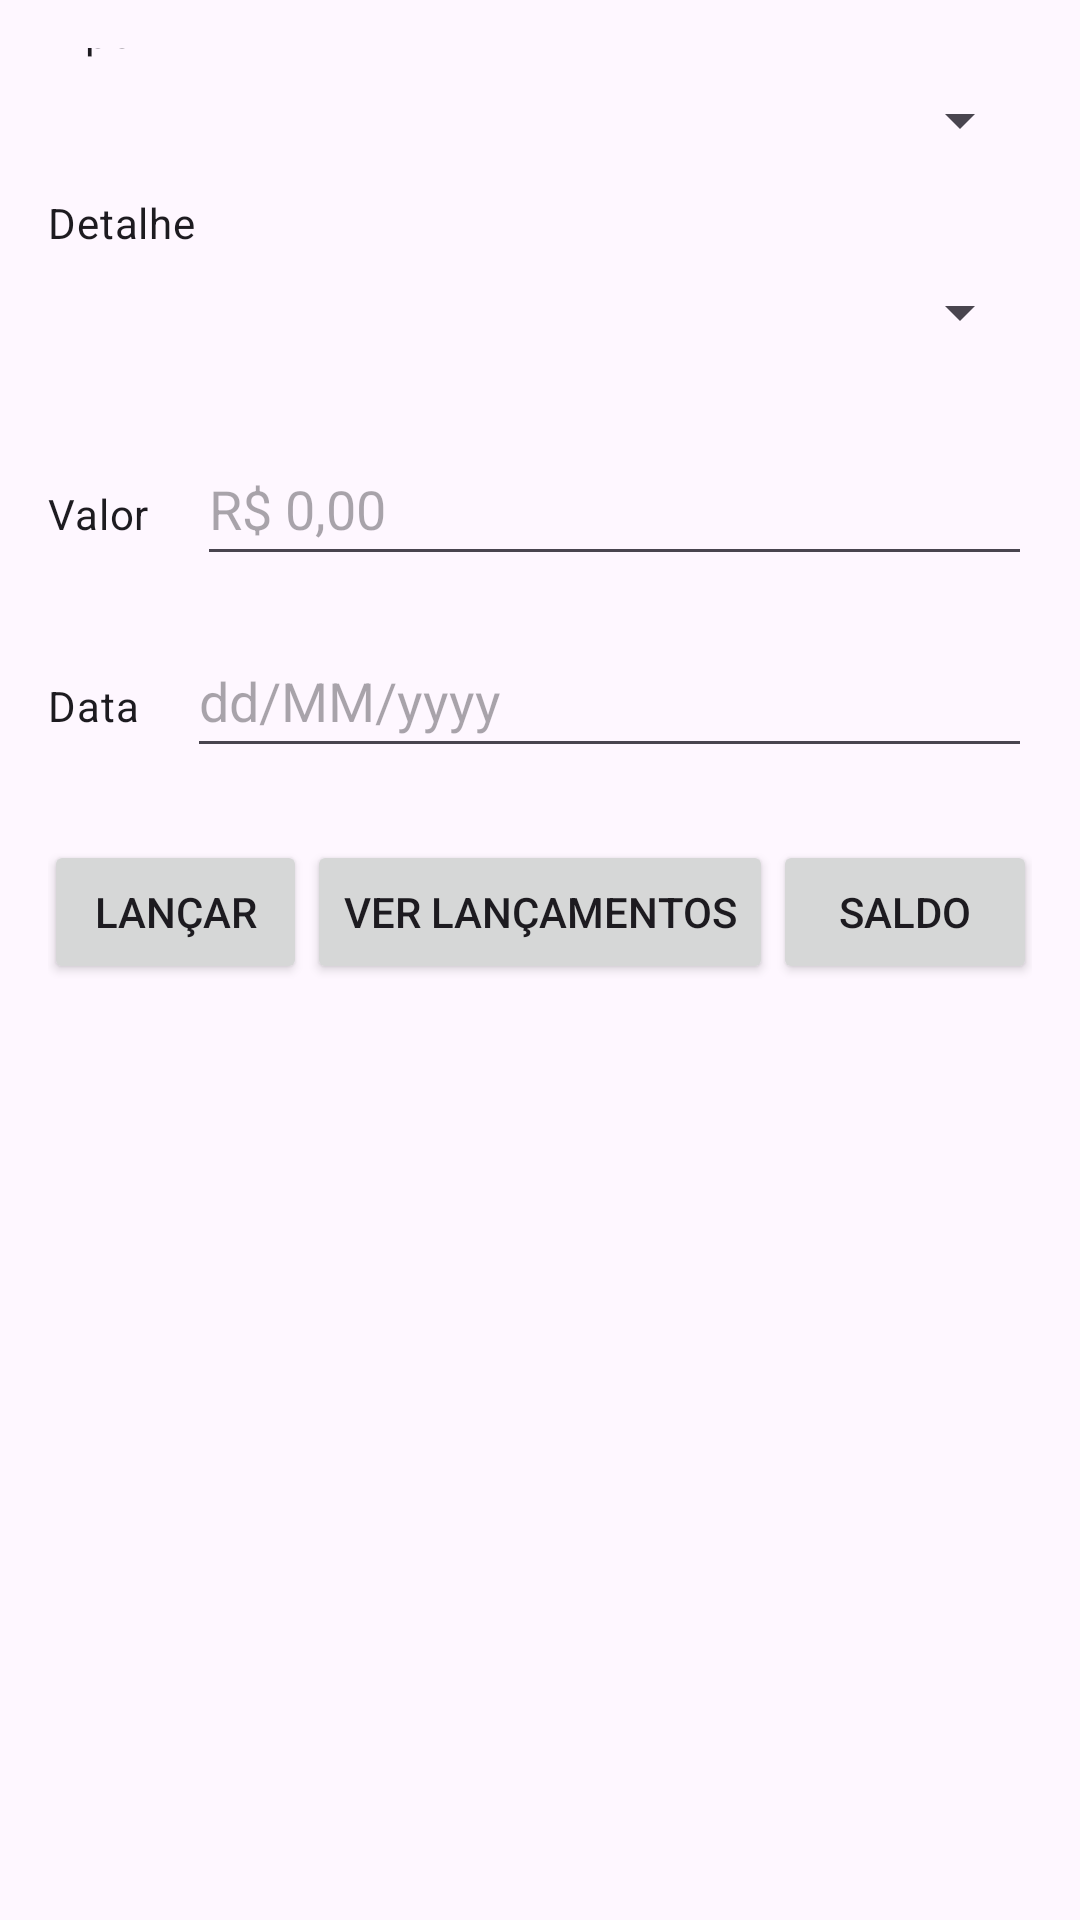

Layout XML and referenced resources for this Android screen:
<!-- AndroidManifest.xml: application theme Theme.Caixinha -->
<!-- res/layout/activity_main.xml -->
<?xml version="1.0" encoding="utf-8"?>
<androidx.constraintlayout.widget.ConstraintLayout xmlns:android="http://schemas.android.com/apk/res/android"
    xmlns:app="http://schemas.android.com/apk/res-auto"
    xmlns:tools="http://schemas.android.com/tools"
    android:id="@+id/main"
    android:layout_width="match_parent"
    android:layout_height="match_parent"
    android:padding="16dp"
    tools:context=".MainActivity">

    
    <TextView
        android:id="@+id/textView"
        android:layout_width="wrap_content"
        android:layout_height="wrap_content"
        android:text="@string/tipo"
        android:textAppearance="?attr/textAppearanceBodyMedium"
        app:layout_constraintBaseline_toBaselineOf="@+id/spinner"
        app:layout_constraintStart_toStartOf="parent" />

    <Spinner
        android:id="@+id/spinner"
        android:layout_width="0dp"
        android:layout_height="48dp"
        android:layout_marginStart="16dp"
        app:layout_constraintEnd_toEndOf="parent"
        app:layout_constraintStart_toEndOf="@+id/textView"
        app:layout_constraintTop_toTopOf="parent" />

    
    <TextView
        android:id="@+id/textView2"
        android:layout_width="wrap_content"
        android:layout_height="wrap_content"
        android:text="@string/detalhe"
        android:textAppearance="?attr/textAppearanceBodyMedium"
        app:layout_constraintBaseline_toBaselineOf="@+id/spinner2"
        app:layout_constraintStart_toStartOf="parent" />

    <Spinner
        android:id="@+id/spinner2"
        android:layout_width="0dp"
        android:layout_height="48dp"
        android:layout_marginStart="16dp"
        android:layout_marginTop="16dp"
        app:layout_constraintEnd_toEndOf="parent"
        app:layout_constraintStart_toEndOf="@+id/textView2"
        app:layout_constraintTop_toBottomOf="@+id/spinner" />

    
    <TextView
        android:id="@+id/textView3"
        android:layout_width="wrap_content"
        android:layout_height="wrap_content"
        android:text="@string/valor"
        android:textAppearance="?attr/textAppearanceBodyMedium"
        app:layout_constraintBaseline_toBaselineOf="@+id/editTextValue"
        app:layout_constraintStart_toStartOf="parent" />

    <EditText
        android:id="@+id/editTextValue"
        android:layout_width="0dp"
        android:layout_height="48dp"
        android:layout_marginStart="16dp"
        android:layout_marginTop="16dp"
        android:hint="R$ 0,00"
        android:inputType="numberDecimal"
        android:importantForAutofill="no"
        app:layout_constraintEnd_toEndOf="parent"
        app:layout_constraintStart_toEndOf="@+id/textView3"
        app:layout_constraintTop_toBottomOf="@+id/spinner2" />

    
    <TextView
        android:id="@+id/textView4"
        android:layout_width="wrap_content"
        android:layout_height="wrap_content"
        android:text="@string/data"
        android:textAppearance="?attr/textAppearanceBodyMedium"
        app:layout_constraintBaseline_toBaselineOf="@+id/editTextDate"
        app:layout_constraintStart_toStartOf="parent" />

    <EditText
        android:id="@+id/editTextDate"
        android:layout_width="0dp"
        android:layout_height="48dp"
        android:layout_marginStart="16dp"
        android:layout_marginTop="16dp"
        android:hint="dd/MM/yyyy"
        android:inputType="date"
        android:importantForAutofill="no"
        app:layout_constraintEnd_toEndOf="parent"
        app:layout_constraintStart_toEndOf="@+id/textView4"
        app:layout_constraintTop_toBottomOf="@+id/editTextValue" />

    
    <Button
        android:id="@+id/button"
        android:layout_width="wrap_content"
        android:layout_height="48dp"
        android:layout_marginTop="24dp"
        android:text="@string/lançar"
        app:layout_constraintStart_toStartOf="parent"
        app:layout_constraintEnd_toStartOf="@+id/button2"
        app:layout_constraintTop_toBottomOf="@+id/editTextDate"
        app:layout_constraintHorizontal_chainStyle="spread" />

    <Button
        android:id="@+id/button2"
        android:layout_width="wrap_content"
        android:layout_height="48dp"
        android:layout_marginTop="24dp"
        android:text="@string/ver"
        app:layout_constraintStart_toEndOf="@+id/button"
        app:layout_constraintEnd_toStartOf="@+id/button3"
        app:layout_constraintTop_toBottomOf="@+id/editTextDate" />

    <Button
        android:id="@+id/button3"
        android:layout_width="wrap_content"
        android:layout_height="48dp"
        android:layout_marginTop="24dp"
        android:text="@string/saldo"
        app:layout_constraintStart_toEndOf="@+id/button2"
        app:layout_constraintEnd_toEndOf="parent"
        app:layout_constraintTop_toBottomOf="@+id/editTextDate" />

</androidx.constraintlayout.widget.ConstraintLayout>
<!-- resources referenced by this layout -->
<resources>
  <string name="data">Data</string>
  <string name="detalhe">Detalhe</string>
  <string name="saldo">Saldo</string>
  <string name="tipo">Tipo</string>
  <string name="valor">Valor</string>
  <string name="ver">Ver Lançamentos</string>
  <style name="Theme.Caixinha" parent="Base.Theme.Caixinha" />
  <style name="Base.Theme.Caixinha" parent="Theme.Material3.DayNight.NoActionBar">
          
          <item name="colorPrimary">@color/light_green_500</item>
          <item name="colorPrimaryContainer">@color/light_green_200</item>
          <item name="colorOnPrimary">@color/black</item>
          <item name="colorOnPrimaryContainer">@color/light_green_900</item>
          <item name="colorSecondary">@color/teal_200</item>
          <item name="colorSecondaryContainer">@color/teal_50</item>
          <item name="colorOnSecondary">@color/black</item>
          <item name="colorOnSecondaryContainer">@color/teal_900</item>
          <item name="colorSurface">@color/white</item>
          <item name="colorSurfaceVariant">@color/light_green_50</item>
          <item name="colorOnSurface">@color/black</item>
          <item name="colorError">@color/red_500</item>
          <item name="colorErrorContainer">@color/red_100</item>
          <item name="colorTertiary">@color/light_green_A200</item>
          <item name="colorTertiaryContainer">@color/light_green_A100</item>
          <item name="android:statusBarColor">?attr/colorPrimaryContainer</item>
      </style>
  <color name="light_green_500">#8BC34A</color>
  <color name="light_green_200">#C5E1A5</color>
  <color name="black">#FF000000</color>
  <color name="light_green_900">#33691E</color>
  <color name="teal_200">#80CBC4</color>
  <color name="teal_50">#E0F2F1</color>
  <color name="teal_900">#004D40</color>
  <color name="white">#FFFFFFFF</color>
  <color name="light_green_50">#F1F8E9</color>
  <color name="red_500">#F44336</color>
  <color name="red_100">#FFCDD2</color>
  <color name="light_green_A200">#B2FF59</color>
  <color name="light_green_A100">#CCFF90</color>
</resources>
